Labelled photos from "retinal_images", an image-classification folder in prisi8379/Retiscan_Miniproject. The possible labels are: mild diabetic retinopathy, moderate diabetic retinopathy, proliferative diabetic retinopathy, severe diabetic retinopathy.

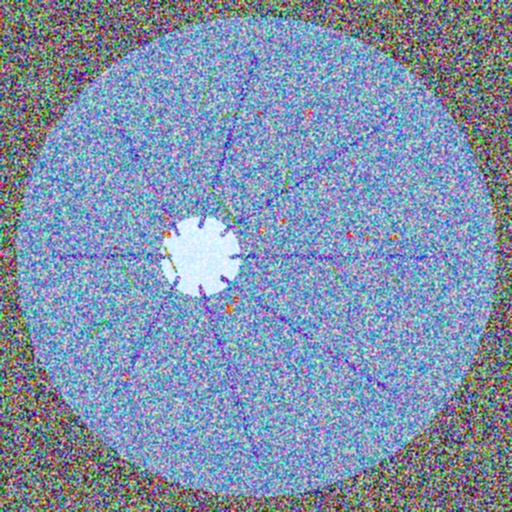
Label: proliferative diabetic retinopathy

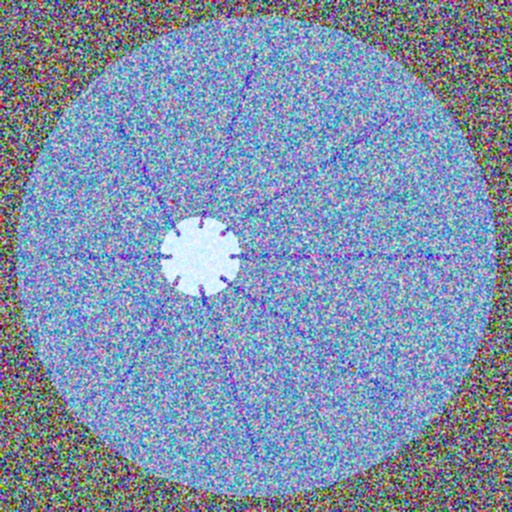
Label: mild diabetic retinopathy

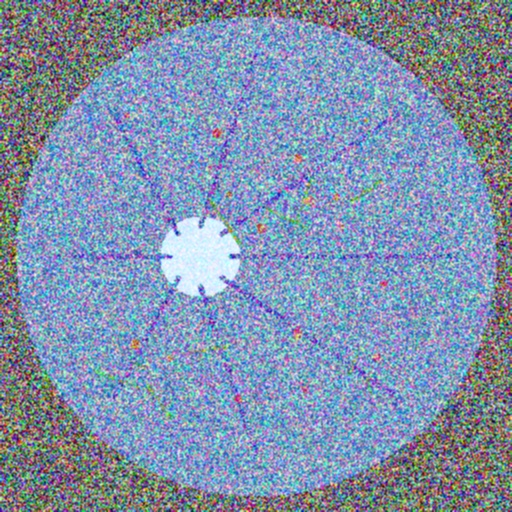
Label: proliferative diabetic retinopathy

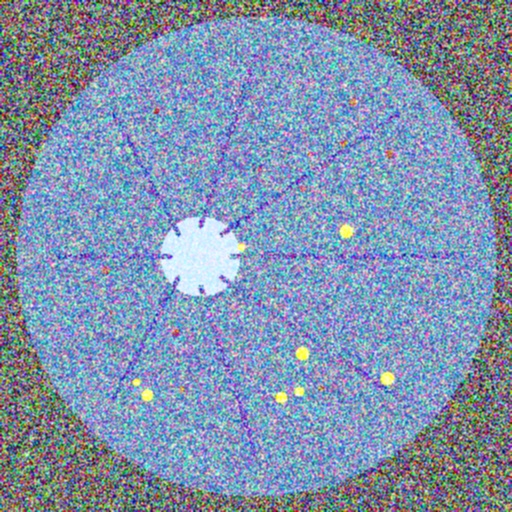
Label: severe diabetic retinopathy

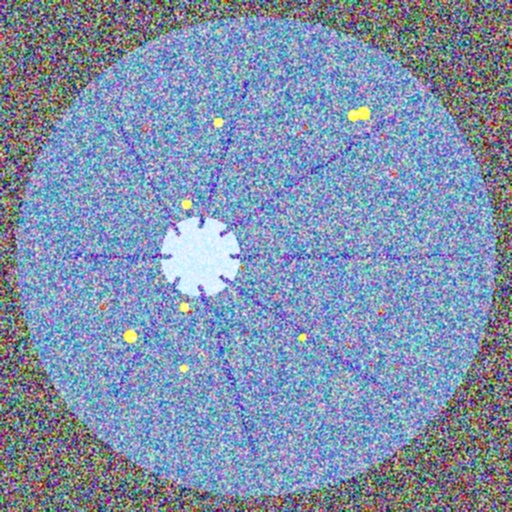
Label: severe diabetic retinopathy

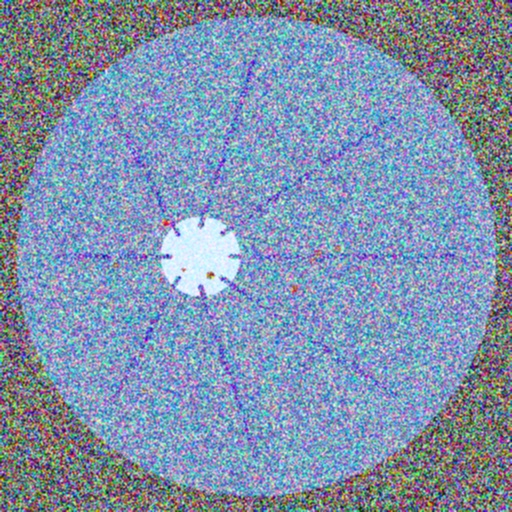
Label: moderate diabetic retinopathy
